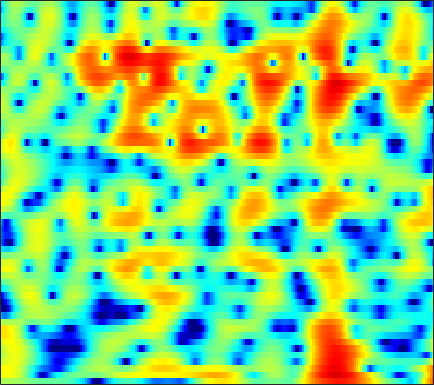

Values plotted in this chart, from the file beside it:
1.2838, 1.2827, 1.3003, 1.3093, 1.2992, 1.2637, 1.2007, 1.1369, 1.0207, 0.8536, 0.62693, 0.42976, 0.14983, -0.11483, -0.29384, -0.49322, -0.65572, -0.76118, -0.87781, -0.96775, -1.0315, -1.0616, -1.0794, -1.0844
3.784, 3.969, 4.105, 4.12, 4.053, 3.864, 3.552, 3.229, 2.676, 1.972, 1.11, 0.3522, -0.8291, -2.244, -3.495, -5.488, -7.978, -10.29, -14.02, -16.91, -15.19, -12.75, -10.03, -7.995
4.196, 4.305, 4.382, 4.367, 4.29, 4.092, 3.782, 3.467, 2.923, 2.23, 1.384, 0.6494, -0.4626, -1.716, -2.733, -4.156, -5.594, -6.618, -7.823, -8.798, -9.563, -10.06, -10.74, -11.52
1.897, 2.51, 3.125, 3.534, 3.719, 3.821, 3.775, 3.647, 3.352, 2.92, 2.357, 1.854, 1.086, 0.2237, -0.4781, -1.476, -2.528, -3.345, -4.472, -5.643, -6.879, -7.86, -9.266, -10.78
1.207, 1.856, 2.584, 3.14, 3.439, 3.684, 3.762, 3.717, 3.525, 3.185, 2.706, 2.254, 1.539, 0.704, 0.002272, -1.027, -2.145, -3.034, -4.282, -5.579, -6.905, -7.903, -9.193, -10.38
1.389, 2.155, 2.958, 3.542, 3.843, 4.067, 4.097, 4.001, 3.726, 3.296, 2.722, 2.196, 1.376, 0.4174, -0.3994, -1.624, -3.009, -4.165, -5.892, -7.867, -10.15, -12.12, -15.18, -18.72
3.131, 3.605, 4.056, 4.315, 4.386, 4.32, 4.07, 3.769, 3.22, 2.524, 1.698, 1.002, -0.004239, -1.077, -1.92, -3.087, -4.309, -5.28, -6.678, -8.208, -9.895, -11.28, -13.2, -14.97
5.248, 5.301, 5.266, 5.09, 4.858, 4.41, 3.789, 3.195, 2.203, 0.9608, -0.5441, -1.848, -3.746, -5.646, -6.845, -7.809, -8.002, -7.85, -7.604, -7.501, -7.598, -7.794, -8.188, -8.694
5.58, 5.425, 5.179, 4.873, 4.584, 4.097, 3.465, 2.866, 1.857, 0.5386, -1.186, -2.832, -5.66, -9.376, -12.37, -13.05, -10.09, -8.067, -6.14, -4.945, -4.293, -4.073, -4.075, -4.377
1.954, 1.683, 1.464, 1.407, 1.432, 1.495, 1.524, 1.497, 1.373, 1.124, 0.7546, 0.4039, -0.1138, -0.5646, -0.7993, -0.9195, -0.8388, -0.6951, -0.4562, -0.2402, -0.1207, -0.1143, -0.2426, -0.5284
-7.543, -8.669, -9.072, -7.929, -6.55, -4.673, -3.049, -2.039, -0.9378, -0.0974, 0.5329, 0.8906, 1.238, 1.478, 1.603, 1.728, 1.816, 1.854, 1.857, 1.816, 1.729, 1.63, 1.451, 1.219
-15.1, -17.57, -18.6, -14.94, -11.92, -8.571, -5.876, -4.206, -2.386, -0.9652, 0.1291, 0.7821, 1.463, 1.94, 2.178, 2.355, 2.398, 2.36, 2.22, 1.998, 1.722, 1.502, 1.218, 0.9694
-17.84, -16.46, -13.68, -10.85, -8.831, -6.334, -4.141, -2.694, -1.04, 0.3188, 1.401, 2.033, 2.659, 3.048, 3.197, 3.206, 2.995, 2.705, 2.153, 1.418, 0.5346, -0.1824, -1.087, -1.748
-13.82, -12.42, -9.584, -6.889, -5.164, -3.133, -1.362, -0.2235, 1.047, 2.07, 2.883, 3.345, 3.751, 3.931, 3.923, 3.709, 3.237, 2.689, 1.677, 0.2604, -1.705, -3.706, -7.596, -14.54
-5.603, -4.873, -3.827, -2.708, -1.857, -0.7863, 0.1714, 0.8049, 1.531, 2.114, 2.537, 2.762, 2.932, 2.95, 2.854, 2.582, 2.138, 1.67, 0.849, -0.1976, -1.454, -2.515, -3.946, -5.038
-2.108, -1.513, -0.7965, -0.191, 0.2228, 0.7122, 1.081, 1.284, 1.476, 1.588, 1.611, 1.586, 1.53, 1.45, 1.362, 1.197, 0.9653, 0.7427, 0.3513, -0.142, -0.7156, -1.161, -1.73, -2.201
1.181, 1.558, 1.975, 2.274, 2.386, 2.385, 2.225, 1.993, 1.522, 0.8923, 0.2187, -0.2568, -0.7134, -0.8468, -0.7232, -0.3998, -0.07864, 0.09667, 0.1791, 0.03796, -0.3314, -0.7402, -1.435, -2.268
3.567, 3.847, 4.088, 4.201, 4.143, 3.841, 3.289, 2.66, 1.425, -0.4066, -3.025, -5.813, -10.52, -10.14, -6.767, -3.331, -1.193, -0.2055, 0.5184, 0.6811, 0.3363, -0.2508, -1.487, -3.314
2.576, 2.895, 3.166, 3.256, 3.242, 3.089, 2.707, 2.255, 1.43, 0.2494, -1.291, -2.509, -3.735, -3.683, -2.745, -1.246, 0.03791, 0.7175, 1.192, 1.198, 0.7483, 0.1004, -1.17, -2.92
-0.7997, -0.5634, -0.2966, -0.1245, 0.02967, 0.2838, 0.5047, 0.6507, 0.8304, 0.9354, 0.9762, 1.037, 1.172, 1.386, 1.635, 1.991, 2.261, 2.38, 2.364, 2.087, 1.526, 0.9189, -0.1711, -1.574
-5.368, -5.748, -6.254, -6.389, -6.146, -5.284, -3.94, -2.849, -1.528, -0.3448, 0.6807, 1.305, 2.014, 2.603, 2.931, 3.264, 3.456, 3.487, 3.374, 3.068, 2.554, 2.038, 1.155, 0.06471
-9.784, -11.44, -15.07, -22.7, -29.31, -15.77, -10.12, -7.271, -4.454, -2.354, -0.6573, 0.3583, 1.449, 2.309, 2.79, 3.239, 3.51, 3.585, 3.519, 3.283, 2.874, 2.456, 1.789, 1.022
-9.963, -10.78, -11.99, -12.42, -11.99, -10.6, -8.368, -6.648, -4.491, -2.516, -0.9197, 0.1079, 1.256, 2.123, 2.648, 3.157, 3.445, 3.536, 3.485, 3.244, 2.824, 2.394, 1.693, 0.8699
-9.97, -11.62, -13.12, -12.65, -11.12, -8.729, -6.389, -4.797, -2.936, -1.325, 0.0361, 0.9063, 1.883, 2.657, 3.106, 3.562, 3.828, 3.903, 3.838, 3.554, 3.046, 2.504, 1.513, 0.1816
-7.878, -10.67, -14.63, -12.9, -9.9, -6.675, -4.245, -2.916, -1.4, -0.2945, 0.6125, 1.204, 1.839, 2.416, 2.763, 3.131, 3.418, 3.544, 3.587, 3.451, 3.095, 2.656, 1.778, 0.4873
-0.91, -1.557, -2.121, -2.326, -2.211, -1.876, -1.524, -1.327, -1.191, -1.163, -1.197, -1.21, -1.133, -0.9007, -0.6, -0.1542, 0.3324, 0.6904, 1.09, 1.411, 1.59, 1.625, 1.54, 1.302
2.719, 2.385, 1.987, 1.517, 1.137, 0.5645, -0.2446, -0.9641, -2.327, -4.001, -6.064, -7.63, -8.774, -8.437, -7.565, -6.185, -5.062, -4.306, -3.325, -2.366, -1.414, -0.7473, 0.0404, 0.6908
4.236, 4.14, 3.856, 3.455, 3.005, 2.167, 1.031, -0.1207, -2.124, -4.99, -9.046, -13.4, -18.59, -15.21, -12.88, -11.71, -11.62, -11.72, -10.72, -8.379, -5.883, -4.24, -2.482, -1.115
3.956, 4.187, 4.299, 4.269, 4.081, 3.61, 2.868, 2.095, 0.8615, -0.7225, -2.402, -3.739, -5.276, -6.76, -7.764, -9.902, -13.09, -16.32, -16.35, -11.55, -7.986, -6.174, -4.538, -3.39
1.372, 2.161, 3.041, 3.627, 3.898, 4.04, 3.907, 3.651, 3.131, 2.423, 1.559, 0.8573, -0.1484, -1.222, -2.045, -3.135, -4.115, -4.689, -5.095, -5.167, -5.111, -5.2, -5.655, -6.607
-2.804, -1.131, 0.5963, 1.853, 2.544, 3.178, 3.53, 3.639, 3.57, 3.343, 2.955, 2.59, 2.002, 1.363, 0.8227, 0.1326, -0.5995, -1.133, -1.852, -2.591, -3.482, -4.297, -5.711, -7.777
-4.109, -2.519, -0.7893, 0.5734, 1.377, 2.17, 2.718, 2.972, 3.141, 3.128, 2.975, 2.768, 2.407, 1.962, 1.58, 1.01, 0.3965, -0.09196, -0.7997, -1.567, -2.415, -3.094, -4.069, -5.074
-2.934, -1.869, -0.5438, 0.5275, 1.205, 1.899, 2.393, 2.625, 2.81, 2.818, 2.702, 2.535, 2.241, 1.859, 1.539, 1.039, 0.508, 0.07622, -0.5366, -1.193, -1.875, -2.4, -3.104, -3.798
-1.398, -0.4771, 0.5662, 1.409, 1.899, 2.396, 2.692, 2.796, 2.8, 2.668, 2.423, 2.195, 1.836, 1.415, 1.09, 0.6239, 0.1232, -0.2826, -0.8203, -1.393, -1.97, -2.435, -3.066, -3.711
0.6427, 1.44, 2.242, 2.874, 3.174, 3.394, 3.376, 3.242, 2.858, 2.356, 1.77, 1.316, 0.7449, 0.254, -0.09032, -0.5121, -0.9781, -1.346, -1.886, -2.417, -2.92, -3.247, -3.682, -4.149
2.674, 3.28, 3.989, 4.423, 4.6, 4.53, 4.138, 3.598, 2.554, 1.154, -0.4822, -1.658, -2.76, -3.025, -2.945, -2.837, -3.032, -3.449, -4.404, -5.482, -6.22, -6.2, -5.597, -4.927
2.528, 3.351, 4.285, 4.876, 5.096, 5.014, 4.463, 3.675, 2.067, -0.4909, -4.625, -9.839, -32.14, -10.78, -6.974, -4.833, -4.384, -5.002, -7.094, -11.7, -27.5, -17.79, -9.252, -5.416
-1.404, 0.3266, 1.954, 3.082, 3.542, 3.8, 3.597, 3.146, 2.192, 0.791, -0.8096, -2.013, -3.046, -3.097, -2.905, -2.534, -2.587, -2.903, -3.626, -4.532, -5.048, -4.874, -3.966, -2.857
-3.177, -1.551, 0.1233, 1.254, 1.832, 2.272, 2.405, 2.341, 2.049, 1.637, 1.147, 0.8065, 0.42, 0.1277, -0.03059, -0.2243, -0.4403, -0.6239, -0.9449, -1.263, -1.509, -1.663, -1.756, -1.8
-1.168, -0.4317, 0.3951, 0.9793, 1.323, 1.573, 1.69, 1.712, 1.644, 1.576, 1.466, 1.412, 1.343, 1.244, 1.206, 1.084, 0.9434, 0.7928, 0.5011, 0.1342, -0.317, -0.7334, -1.418, -2.207
0.9731, 1.196, 1.32, 1.328, 1.25, 1.04, 0.8086, 0.6414, 0.5179, 0.5417, 0.7046, 0.8926, 1.191, 1.47, 1.669, 1.826, 1.873, 1.813, 1.618, 1.25, 0.6585, 0.07567, -0.9936, -2.413
2.587, 2.367, 1.925, 1.276, 0.5779, -0.4973, -1.748, -2.664, -3.346, -3.22, -2.259, -1.391, -0.2325, 0.7918, 1.347, 1.964, 2.332, 2.48, 2.509, 2.317, 1.892, 1.401, 0.5188, -0.6979
3.015, 2.568, 1.783, 0.624, -0.53, -2.675, -5.915, -9.851, -21.96, -14.73, -7.637, -4.803, -2.288, -0.6645, 0.2345, 1.122, 1.761, 2.114, 2.396, 2.503, 2.448, 2.266, 1.868, 1.257
2.282, 1.917, 1.292, 0.4305, -0.3251, -1.599, -3.182, -4.231, -5.282, -5.276, -4.362, -3.431, -2.47, -1.695, -1.164, -0.6402, -0.06037, 0.3697, 0.9363, 1.448, 1.823, 2.005, 2.052, 1.911
0.6763, 0.5376, 0.4611, 0.5103, 0.4728, 0.3553, 0.1193, -0.08942, -0.4208, -0.6948, -1.034, -1.367, -2.017, -2.81, -3.552, -4.156, -3.899, -3.077, -1.506, -0.05173, 1.05, 1.655, 2.141, 2.33
-5.163, -4.541, -2.468, -0.5274, 0.5222, 1.5, 2.123, 2.257, 2.251, 1.958, 1.318, 0.475, -1.044, -3.545, -6.744, -15.35, -16.69, -8.402, -3.397, -0.5789, 1.202, 2.032, 2.715, 2.928
-10.58, -8.303, -4.428, -1.706, -0.2247, 1.072, 1.861, 2.233, 2.438, 2.312, 1.931, 1.507, 0.6602, -0.4726, -1.326, -2.152, -2.265, -1.772, -0.7366, 0.2883, 1.071, 1.456, 1.716, 1.696
-1.651, -1.576, -1.149, -0.4832, -0.02089, 0.4583, 0.7604, 0.9947, 1.135, 1.222, 1.246, 1.265, 1.162, 1.006, 0.9035, 0.7408, 0.5978, 0.5256, 0.383, 0.1648, -0.1988, -0.4886, -0.9247, -1.205
1.021, 0.8834, 0.7528, 0.5667, 0.3567, -0.008729, -0.4613, -0.6979, -0.8555, -0.5929, -0.01155, 0.5424, 1.232, 1.792, 2.095, 2.238, 2.154, 1.885, 1.218, 0.1297, -1.48, -3.04, -5.544, -7.249
1.543, 1.378, 1.079, 0.4481, -0.2892, -1.671, -3.715, -6.021, -8.916, -7.509, -3.831, -1.623, 0.6901, 2.239, 2.969, 3.548, 3.671, 3.462, 2.766, 1.497, -0.4391, -2.553, -6.505, -10.52
-1.793, -1.569, -1.462, -1.611, -1.976, -2.994, -4.676, -6.392, -8.253, -7.12, -4.061, -1.975, 0.2513, 1.814, 2.655, 3.395, 3.709, 3.713, 3.409, 2.792, 1.906, 1.127, 0.1201, -0.6214
-8.666, -6.904, -5.111, -3.876, -3.289, -2.88, -2.734, -2.694, -2.399, -1.849, -1.005, -0.2906, 0.6535, 1.525, 2.094, 2.635, 2.988, 3.119, 3.119, 2.944, 2.603, 2.274, 1.771, 1.184
-10.73, -8.329, -5.957, -4.336, -3.446, -2.541, -1.888, -1.488, -1.071, -0.6751, -0.2667, 0.07575, 0.5261, 0.9935, 1.321, 1.749, 2.128, 2.352, 2.558, 2.634, 2.575, 2.437, 2.116, 1.643
-5.474, -4.75, -3.747, -2.807, -2.203, -1.544, -1.063, -0.8189, -0.6721, -0.6383, -0.6894, -0.7218, -0.6888, -0.5192, -0.2703, 0.2594, 0.8762, 1.339, 1.891, 2.301, 2.542, 2.592, 2.477, 2.174
-3.016, -2.554, -1.825, -1.101, -0.6401, -0.2087, -0.01994, -0.07216, -0.3725, -1.021, -2.011, -2.968, -4.238, -4.865, -4.436, -3.002, -1.27, -0.07588, 1.23, 2.19, 2.812, 3.078, 3.187, 3.018
-3.99, -2.939, -1.615, -0.5311, 0.09855, 0.6412, 0.8116, 0.6758, 0.1098, -1.025, -2.913, -5.073, -10.01, -22.45, -15.21, -7.069, -3.044, -1.021, 0.8629, 2.149, 2.979, 3.359, 3.572, 3.463
-7.91, -5.281, -2.803, -1.071, -0.1474, 0.6711, 1.064, 1.104, 0.7806, 0.09668, -0.9206, -1.838, -2.984, -3.605, -3.431, -2.533, -1.26, -0.3181, 0.79, 1.67, 2.31, 2.613, 2.78, 2.683
-5.73, -4.037, -2.067, -0.5294, 0.3393, 1.161, 1.623, 1.748, 1.654, 1.315, 0.7953, 0.3415, -0.24, -0.6884, -0.883, -0.9277, -0.7055, -0.4299, 0.07085, 0.599, 1.066, 1.325, 1.509, 1.467
